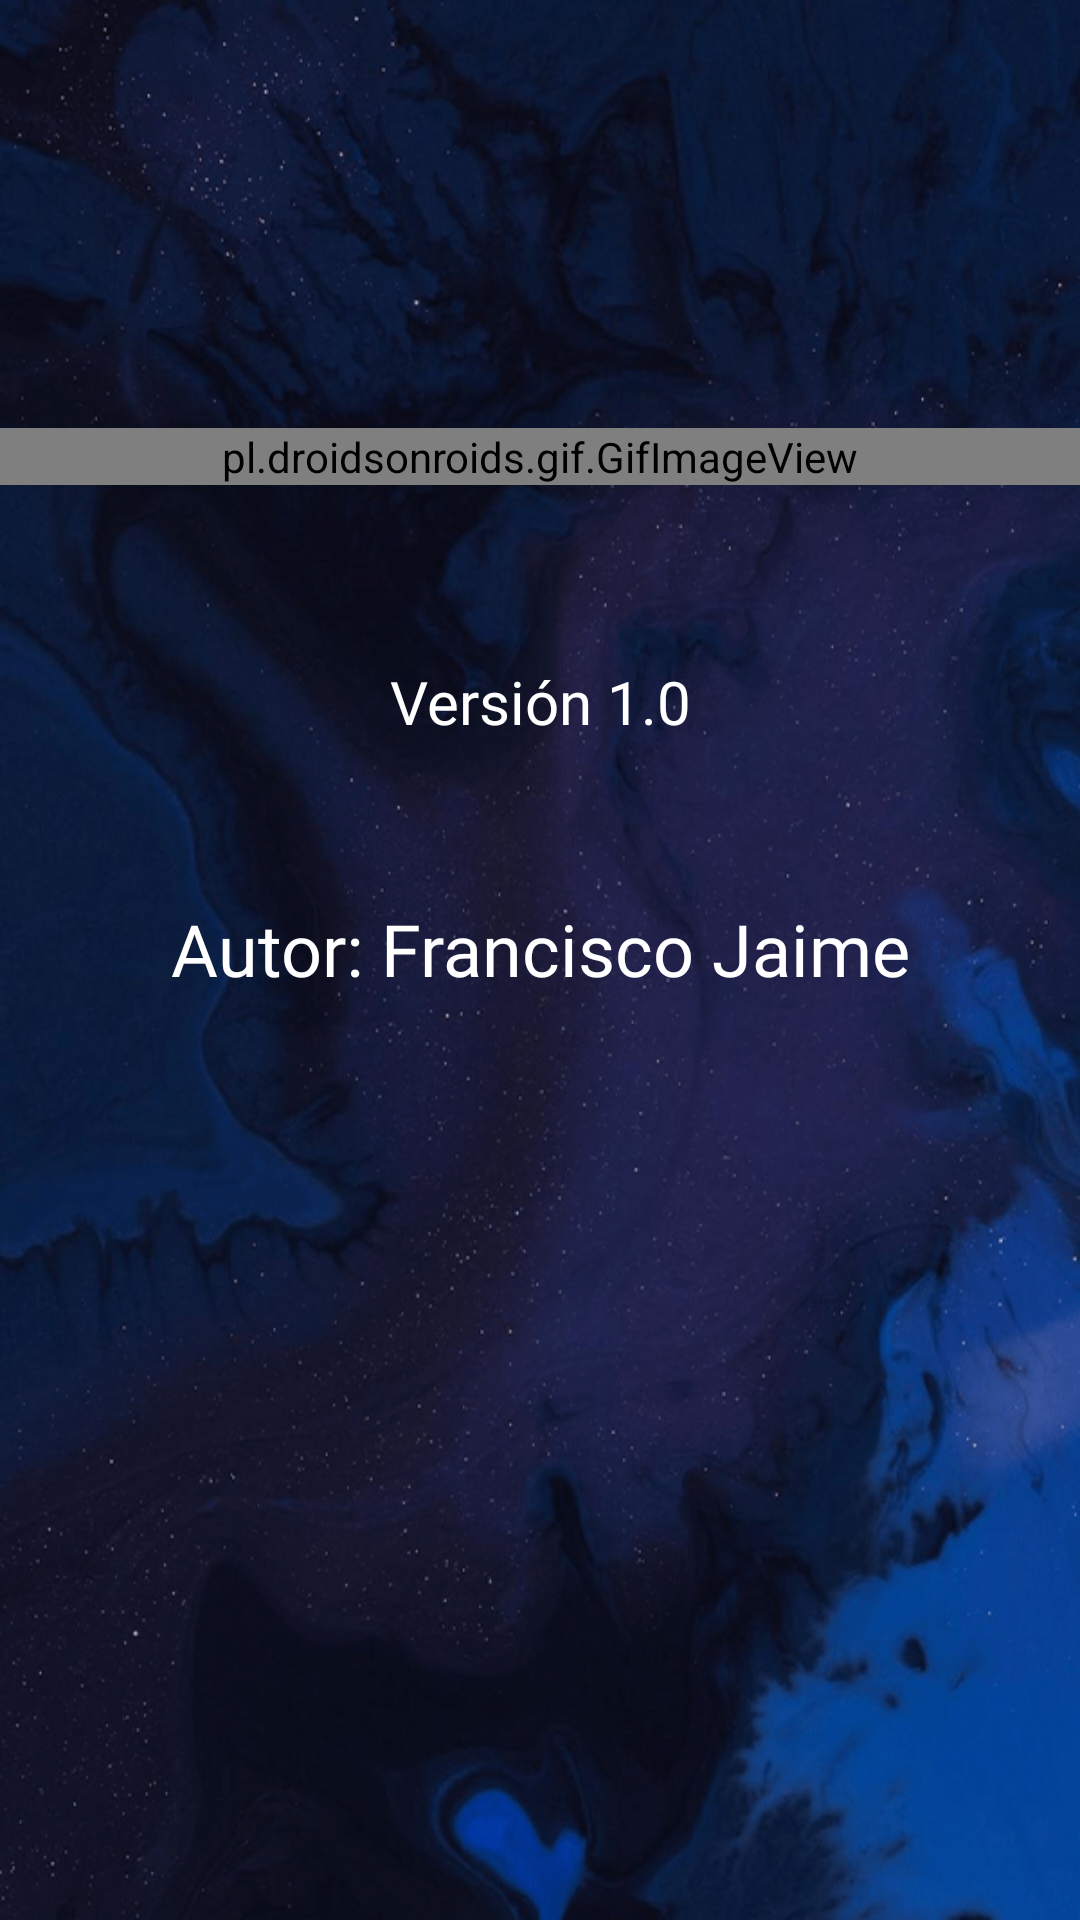

Here is an Android app screen rendered from its layout file. Give the layout XML and the strings, colors and styles it references.
<!-- AndroidManifest.xml: application theme Theme.Practica1 -->
<!-- res/layout/activity_splash.xml -->
<?xml version="1.0" encoding="utf-8"?>
<androidx.constraintlayout.widget.ConstraintLayout xmlns:android="http://schemas.android.com/apk/res/android"
    xmlns:app="http://schemas.android.com/apk/res-auto"
    xmlns:tools="http://schemas.android.com/tools"
    android:id="@+id/cl"
    android:layout_width="match_parent"
    android:layout_height="match_parent"
    android:background="@drawable/background_splash"
    tools:context=".Splash">

    <pl.droidsonroids.gif.GifImageView
        android:id="@+id/gifImageView"
        android:layout_width="match_parent"
        android:layout_height="wrap_content"
        android:src="@drawable/logo_animated"
        app:layout_constraintBottom_toBottomOf="parent"
        app:layout_constraintEnd_toEndOf="parent"
        app:layout_constraintStart_toStartOf="parent"
        app:layout_constraintTop_toTopOf="parent"
        app:layout_constraintVertical_bias="0.23000002"></pl.droidsonroids.gif.GifImageView>

    <TextView
        android:id="@+id/textView"
        android:layout_width="wrap_content"
        android:layout_height="wrap_content"
        android:fontFamily="@font/biorhyme_bold"
        android:text="@string/version"
        android:textColor="#FFFFFF"
        android:textSize="20sp"
        app:layout_constraintBottom_toBottomOf="parent"
        app:layout_constraintEnd_toEndOf="parent"
        app:layout_constraintStart_toStartOf="parent"
        app:layout_constraintTop_toBottomOf="@+id/gifImageView"
        app:layout_constraintVertical_bias="0.13" />

    <TextView
        android:id="@+id/textView2"
        android:layout_width="wrap_content"
        android:layout_height="wrap_content"
        android:fontFamily="@font/biorhyme_bold"
        android:text="@string/autor"
        android:textColor="#FFFFFF"
        android:textSize="24sp"
        app:layout_constraintBottom_toBottomOf="parent"
        app:layout_constraintEnd_toEndOf="parent"
        app:layout_constraintStart_toStartOf="parent"
        app:layout_constraintTop_toBottomOf="@+id/gifImageView"
        app:layout_constraintVertical_bias="0.31" />

</androidx.constraintlayout.widget.ConstraintLayout>
<!-- resources referenced by this layout -->
<resources>
  <!-- drawable background_splash: jpg bitmap (drawable, 295290 bytes) -->
  <!-- drawable logo_animated: gif bitmap (drawable, 48150 bytes) -->
  <string name="autor">Autor: Francisco Jaime</string>
  <string name="version">Versión 1.0</string>
  <style name="Theme.Practica1" parent="Theme.MaterialComponents.DayNight.DarkActionBar">
          
          <item name="colorPrimary">@color/pinck_app</item>
          <item name="colorPrimaryVariant">@color/purple_700</item>
          <item name="colorOnPrimary">@color/white</item>
          
          <item name="colorSecondary">@color/teal_200</item>
          <item name="colorSecondaryVariant">@color/teal_700</item>
          <item name="colorOnSecondary">@color/black</item>
          
          <item name="android:statusBarColor" tools:targetApi="l">?attr/colorPrimaryVariant</item>
          
      </style>
  <color name="pinck_app">#F5ABA2</color>
  <color name="purple_700">#FF3700B3</color>
  <color name="white">#FFFFFFFF</color>
  <color name="teal_200">#FF03DAC5</color>
  <color name="teal_700">#FF018786</color>
  <color name="black">#FF000000</color>
</resources>
